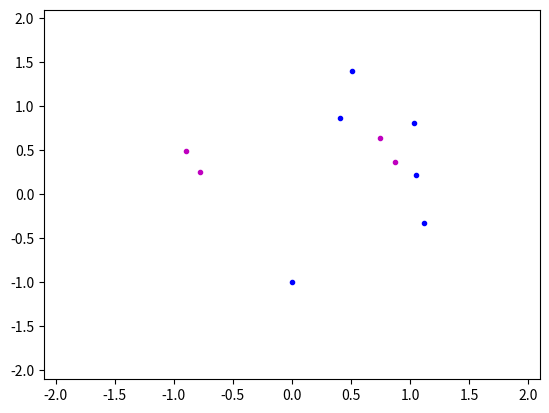

Python code for this plot: (Note: this script raises an exception after producing the figure.)
#!/usr/bin/env python3
# -*- coding: utf-8 -*-
"""

This code investigates multiple badgers in a double-well energy potential with some ecology meanings.

Used in the chapter  'Modelling Strategies', under the section ' Ecology Model'

"""

import numpy as np
import matplotlib.pyplot as plt
import matplotlib.animation as animation

class Population(object):
    def __init__(self, S, epsilon_m, epsilon_f, alpha, beta):
        self.S = S # behaviour matrix
        self.n = S.shape[0]
        self.epsilon_m = epsilon_m # male noise value
        self.epsilon_f = epsilon_f # female noise value
        self.alpha = alpha # weight of attraction potential
        self.beta = beta #weight of repulsion potential

    def Attraction(self, x, i, j): 
        return -2*(x[2*i:2*i+2] - x[2*j:2*j+2])
    
    def Repulsion(self, x, i, j):
        return np.array([ 2*(x[2*i] - x[2*j])/((x[2*i] - x[2*j])**2 + (x[2*i+1] - x[2*j+1])**2)**2, 2*(x[2*i+1] - x[2*j+1])/((x[2*i] - x[2*j])**2 + (x[2*i+1] - x[2*j+1])**2)**2])        

    def b(self, x):
        y = np.zeros_like(x) # Returns an array of given shape and type as the given array (i.e. x), with zeros
        for i in range(0, self.n):
            y[2*i:2*i+2] =  np.array([-4*x[2*i]**3 + 4*x[2*i] , -2*x[2*i+1]]) #Double well potential
            for j in range(0, self.n):
                if self.S[i][j] == 1:
                    y[2*i:2*i+2] += self.alpha * self.Attraction(x, i, j)
                elif self.S[i][j] == -1:
                    y[2*i:2*i+2] += self.beta * self.Repulsion(x, i, j)
        return y
        
    def sigma(self, x): #This is set for 10 badgers, with the first 4 being females and the next 6 being males.
        return np.diag([self.epsilon_f, self.epsilon_f, self.epsilon_f, self.epsilon_f, self.epsilon_f, self.epsilon_f, self.epsilon_f, self.epsilon_f, self.epsilon_m, self.epsilon_m, self.epsilon_m, self.epsilon_m, self.epsilon_m, self.epsilon_m, self.epsilon_m, self.epsilon_m, self.epsilon_m, self.epsilon_m, self.epsilon_m, self.epsilon_m])

#%%
n = 10 # How many badgers are in the system

# %% Generation of S (the behaviour matrix)

"""
The general working of the ecology-focused behaviour matrix goes as follows:
The first f/2 females will be assigned to the first territory and the second half are part of the second territory. 
Then, with a similar approach to the males, the first m/2 are part of the first territory and the remainder are part of the second.
Then, it seems reasonable to assume that all females are attracted to all males, for mating purposes, regardless of social group.
In return, all males are attracted to all females. Then, if the badger shares the same territory, then
they will be attracted to them (since they are a social group) and all the others shall be repulsed.
"""

S1=np.ones((2,2))-np.eye(2)
S2=-1*np.ones((2,2))
S3=np.ones((3,3))-np.eye(3)
S4=-1*np.ones((3,3))
S5=np.ones((4,6))

S6=np.hstack((S1,S2))
S7=np.hstack((S2,S1))

S8=np.vstack((S6,S7,S5.T))

S9=np.hstack((S3,S4))
S10=np.hstack((S4,S3))

S11=np.vstack((S5,S9,S10))

S=np.hstack((S8,S11))

del S1, S2 , S3 , S4 , S5 , S6 , S7 , S8 , S9 , S10 , S11

# %%
P = Population(S, epsilon_m = 0.9, epsilon_f = 0.6 ,alpha = 0.01, beta = 0.01)
#%%
h = 1e-3 # step size
d = 2*n # State space
nIter = 5000 # number of iterations

X = np.zeros((d, nIter))
X[:,0] = 4*np.random.rand(d)-2 #the initial positions are randomised

#%% Euler-Maruyama and Plot
for t in range(1, nIter):
    X[:,t] = X[:,t-1] + P.b(X[:,t-1])*h + P.sigma(X[:,t-1])@np.random.randn(d)*np.sqrt(h)

plt.figure()
plt.clf()
for i in range(n):
    plt.plot(X[2*i,:], X[2*i+1,:])

plt.plot(X[0:8:2,0], X[1:9:2,0],'rx') # initial position of females 
plt.plot(X[8:20:2,0], X[9:20:2,0],'bx') # initial position of males
    
plt.axvline(x = 0, ymin = -3, ymax = 3, ls = '--', label = 'Border Line') #The boarder line

#Double Well
plt.plot(1,0,'go', label = 'P.O.A., i.e. Sett')
plt.plot(-1,0,'go')

plt.legend(loc='upper right')
plt.xlabel('Longitude')
plt.ylabel('Latitude')


#save the trajectory to plot in MATLAB (Check working directory before saving)
# np.savetxt('data.csv',X,delimiter=',')

#%% Animation

"""
The following code creates an animation for the trajectories. This can also be done on Matlab.
"""

ims = []
fig = plt.figure(1)
fig.clf()
for t in range(1000):
    im1, = plt.plot(X[0:8:2, t], X[1:9:2, t],'m.',animated=True)
    im, = plt.plot(X[8:20:2, t], X[9:20:2, t],'b.',animated=True)
    im.axes.set_xlim(-2.1, 2.1)
    im.axes.set_ylim(-2.1, 2.1)
    ims.append([im1,im])

anim = animation.ArtistAnimation(fig, ims, interval = 100, blit = True)
anim.save('badgers_ecology.mp4')

